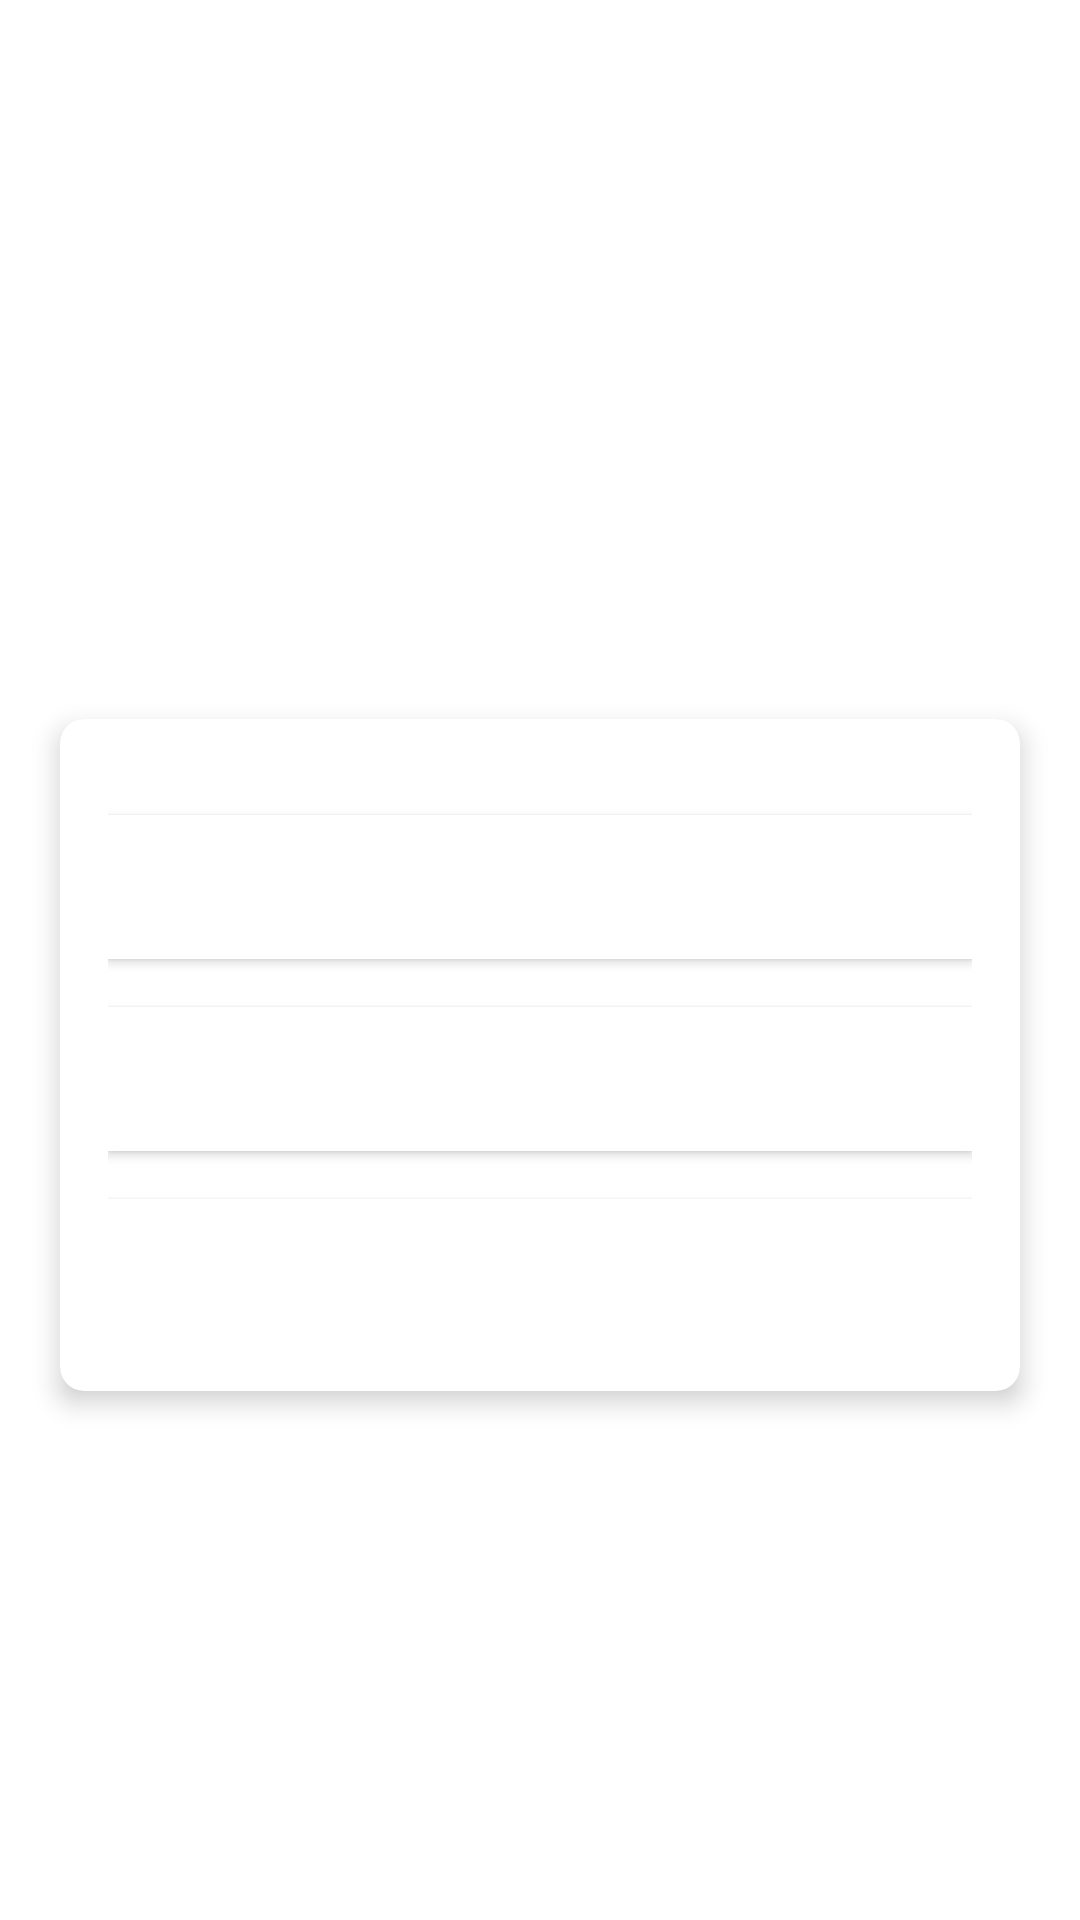

Android layout source for this screen:
<!-- AndroidManifest.xml: application theme Theme.CogsQuizMaster -->
<!-- res/layout/activity_quiz_select.xml -->
<?xml version="1.0" encoding="utf-8"?>
<LinearLayout xmlns:android="http://schemas.android.com/apk/res/android"
    xmlns:app="http://schemas.android.com/apk/res-auto"
    xmlns:tools="http://schemas.android.com/tools"
    android:layout_width="match_parent"
    android:layout_height="match_parent"
    android:gravity="center"
    android:orientation="vertical"
    android:background="@drawable/backgroundimage"
    tools:context=".QuizSelect">

    <TextView
        android:id="@+id/tv_quiz_select"
        android:layout_width="match_parent"
        android:layout_height="wrap_content"
        android:layout_marginBottom="30dp"
        android:gravity="center"
        android:text="Please Select Quiz"
        android:textColor="@color/white"
        android:textSize="25sp"
        android:textStyle="bold" />

    <androidx.cardview.widget.CardView
        android:layout_width="match_parent"
        android:layout_height="wrap_content"
        android:layout_marginStart="20dp"
        android:layout_marginEnd="20dp"
        android:background="@android:color/white"
        app:cardCornerRadius="8dp"
        app:cardElevation="5dp">

        <LinearLayout
            android:layout_width="match_parent"
            android:layout_height="wrap_content"
            android:orientation="vertical"
            android:padding="16dp">

            <Button
                android:id="@+id/button_quiz1"
                android:layout_width="match_parent"
                android:layout_height="wrap_content"
                android:layout_marginTop="16dp"
                android:background="@color/design_default_color_on_primary"
                android:text="Logo Quiz"
                android:onClick="quizOne"
                android:textSize="18sp"
                android:textColor="@android:color/white"/>

            <Button
                android:id="@+id/button_quiz2"
                android:layout_width="match_parent"
                android:layout_height="wrap_content"
                android:layout_marginTop="16dp"
                android:background="@color/design_default_color_on_primary"
                android:text="Language Quiz"
                android:onClick="quizTwo"
                android:textSize="18sp"
                android:textColor="@android:color/white"/>

            <Button
                android:id="@+id/button_quiz3"
                android:layout_width="match_parent"
                android:layout_height="wrap_content"
                android:layout_marginTop="16dp"
                android:background="@color/design_default_color_on_primary"
                android:text="Class Quiz"
                android:onClick="quizThree"
                android:textSize="18sp"
                android:textColor="@android:color/white"/>

        </LinearLayout>

    </androidx.cardview.widget.CardView>



</LinearLayout>
<!-- resources referenced by this layout -->
<resources>
  <style name="Theme.CogsQuizMaster" parent="Theme.MaterialComponents.DayNight.NoActionBar">
          
          <item name="colorPrimary">@color/purple_500</item>
          <item name="colorPrimaryVariant">@color/purple_700</item>
          <item name="colorOnPrimary">@color/white</item>
          
          <item name="colorSecondary">@color/teal_200</item>
          <item name="colorSecondaryVariant">@color/teal_700</item>
          <item name="colorOnSecondary">@color/black</item>
          
          <item name="android:statusBarColor" tools:targetApi="l">?attr/colorPrimaryVariant</item>
          
      </style>
  <!-- not gathered from this repository: default colours our renderer supplied (Android Studio template values) -->
  <color name="purple_500">#FF6200EE</color>
  <color name="purple_700">#FF3700B3</color>
  <color name="teal_200">#FF03DAC5</color>
  <color name="teal_700">#FF018786</color>
  <color name="black">#FF000000</color>
  <color name="white">#FFFFFFFF</color>
</resources>
